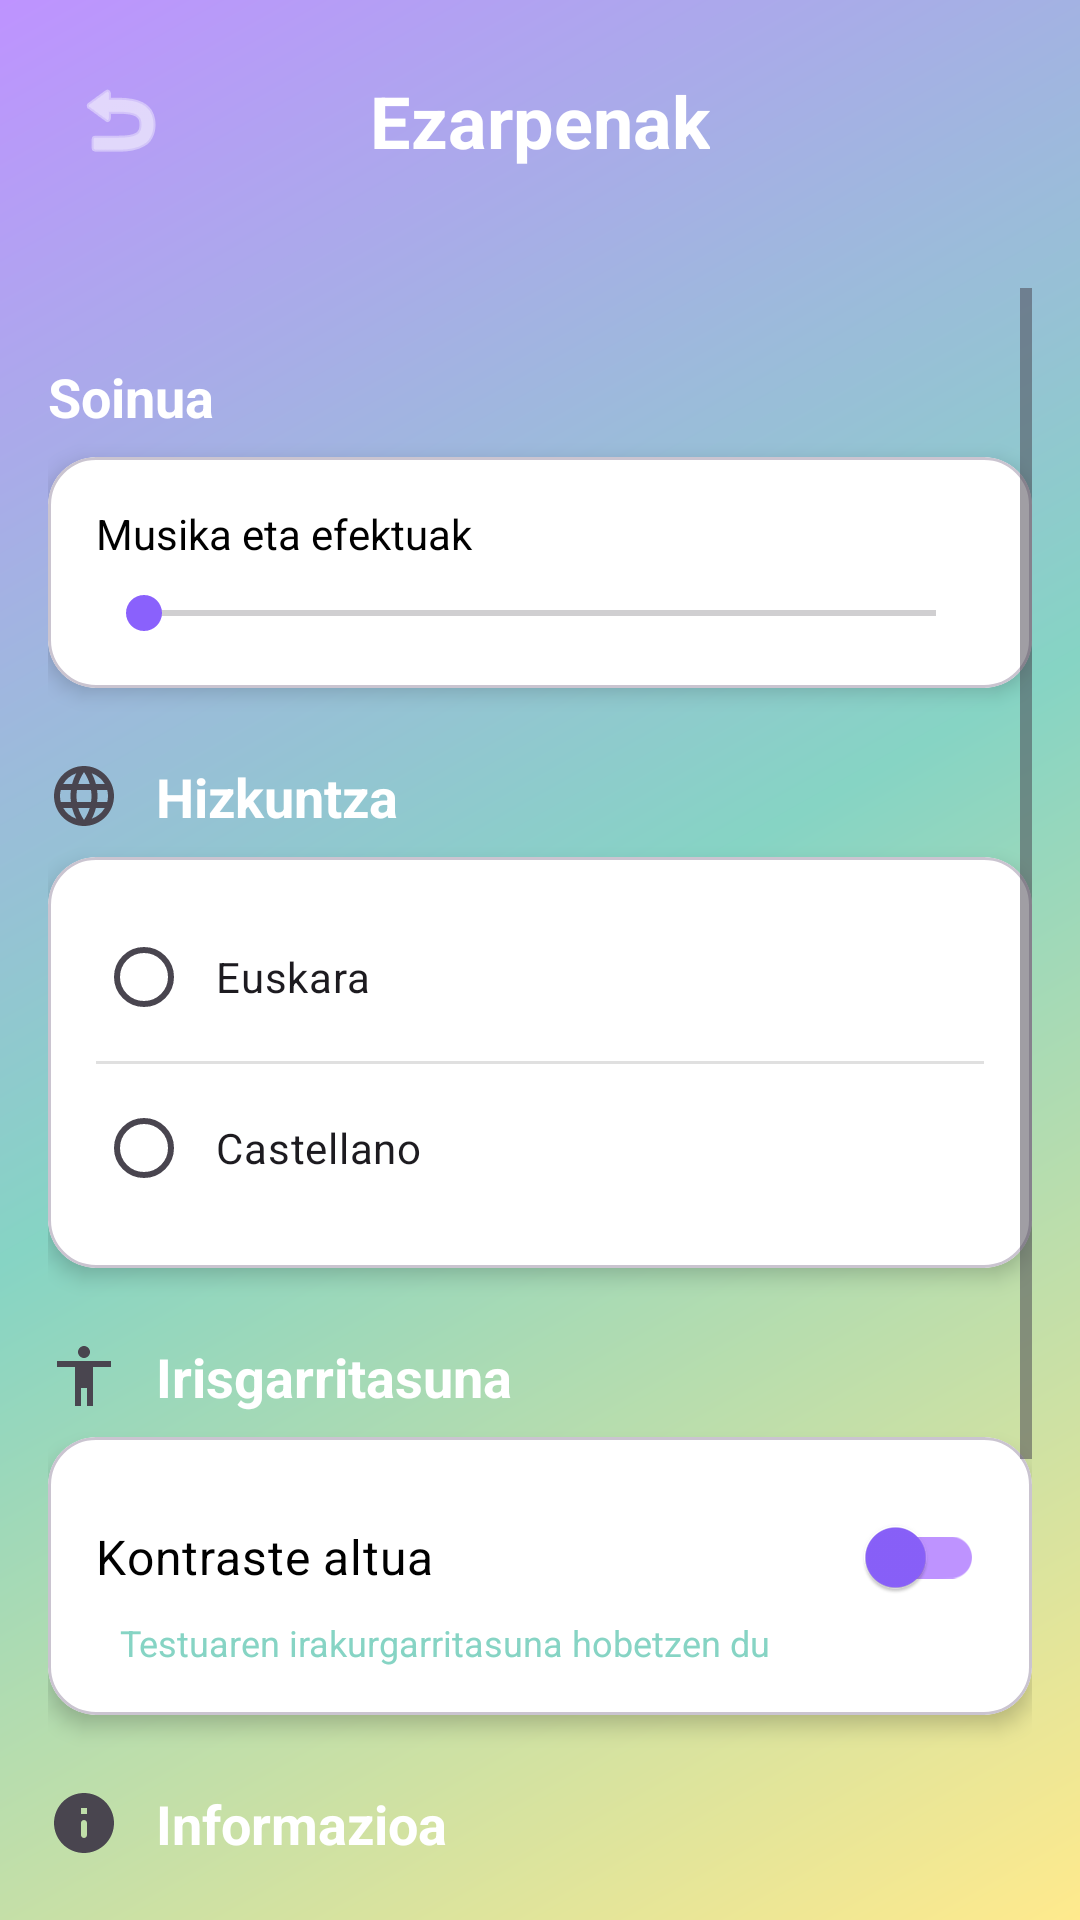

Produce the Android XML layout that renders to this screen, including the resource entries it uses.
<!-- AndroidManifest.xml: activity theme Theme.MentxuApp -->
<!-- res/layout/activity_settings.xml -->
<?xml version="1.0" encoding="utf-8"?>
<androidx.constraintlayout.widget.ConstraintLayout xmlns:android="http://schemas.android.com/apk/res/android"
    xmlns:app="http://schemas.android.com/apk/res-auto"
    xmlns:tools="http://schemas.android.com/tools"
    android:layout_width="match_parent"
    android:layout_height="match_parent"
    android:background="@drawable/gradient_premium"
    tools:context=".SettingsActivity">

    
    <androidx.constraintlayout.widget.ConstraintLayout
        android:id="@+id/headerLayout"
        android:layout_width="match_parent"
        android:layout_height="wrap_content"
        android:padding="16dp"
        app:layout_constraintTop_toTopOf="parent">

        <ImageButton
            android:id="@+id/btnBack"
            android:layout_width="48dp"
            android:layout_height="48dp"
            android:background="?attr/selectableItemBackgroundBorderless"
            android:src="@android:drawable/ic_menu_revert"
            app:tint="@android:color/white"
            app:layout_constraintStart_toStartOf="parent"
            app:layout_constraintTop_toTopOf="parent"
            app:layout_constraintBottom_toBottomOf="parent" />

        <TextView
            android:layout_width="wrap_content"
            android:layout_height="wrap_content"
            android:text="@string/ajustes"
            android:textColor="@android:color/white"
            android:textSize="24sp"
            android:textStyle="bold"
            app:layout_constraintStart_toStartOf="parent"
            app:layout_constraintEnd_toEndOf="parent"
            app:layout_constraintTop_toTopOf="parent"
            app:layout_constraintBottom_toBottomOf="parent" />

    </androidx.constraintlayout.widget.ConstraintLayout>

    
    <ScrollView
        android:layout_width="0dp"
        android:layout_height="0dp"
        android:padding="16dp"
        app:layout_constraintTop_toBottomOf="@+id/headerLayout"
        app:layout_constraintBottom_toBottomOf="parent"
        app:layout_constraintStart_toStartOf="parent"
        app:layout_constraintEnd_toEndOf="parent">

        <LinearLayout
            android:layout_width="match_parent"
            android:layout_height="wrap_content"
            android:orientation="vertical"
            android:paddingBottom="32dp">

            
            <TextView
                style="@style/SettingsSectionTitle"
                android:drawableStart="@drawable/ic_volume_up_24"
                android:text="@string/ajustes_volumen" />

            <com.google.android.material.card.MaterialCardView
                style="@style/SettingsCard">

                <LinearLayout
                    android:layout_width="match_parent"
                    android:layout_height="wrap_content"
                    android:orientation="vertical"
                    android:padding="16dp">

                    <TextView
                        android:layout_width="match_parent"
                        android:layout_height="wrap_content"
                        android:text="@string/ajustes_volumen_musica"
                        android:textColor="@color/black"
                        android:textSize="14sp" />

                    <SeekBar
                        android:id="@+id/volumeSeekBar"
                        android:layout_width="match_parent"
                        android:layout_height="wrap_content"
                        android:layout_marginTop="8dp"
                        android:progressTint="@color/purple"
                        android:thumbTint="@color/purple" />

                </LinearLayout>

            </com.google.android.material.card.MaterialCardView>

            
            <TextView
                style="@style/SettingsSectionTitle"
                android:drawableStart="@drawable/ic_language_24"
                android:text="@string/ajustes_idioma" />

            <com.google.android.material.card.MaterialCardView
                style="@style/SettingsCard">

                <RadioGroup
                    android:id="@+id/rgLanguage"
                    android:layout_width="match_parent"
                    android:layout_height="wrap_content"
                    android:padding="16dp">

                    <RadioButton
                        android:id="@+id/rbEuskara"
                        android:layout_width="match_parent"
                        android:layout_height="wrap_content"
                        android:text="Euskara"
                        android:buttonTint="@color/purple"
                        android:padding="8dp" />

                    <View
                        android:layout_width="match_parent"
                        android:layout_height="1dp"
                        android:background="#E0E0E0"
                        android:layout_marginVertical="4dp"/>

                    <RadioButton
                        android:id="@+id/rbCastellano"
                        android:layout_width="match_parent"
                        android:layout_height="wrap_content"
                        android:text="Castellano"
                        android:buttonTint="@color/purple"
                        android:padding="8dp" />

                </RadioGroup>

            </com.google.android.material.card.MaterialCardView>

            
            <TextView
                style="@style/SettingsSectionTitle"
                android:drawableStart="@drawable/ic_accessibility_24"
                android:text="@string/ajustes_accesibilidad" />

            <com.google.android.material.card.MaterialCardView
                style="@style/SettingsCard">

                <LinearLayout
                    android:layout_width="match_parent"
                    android:layout_height="wrap_content"
                    android:orientation="vertical"
                    android:padding="16dp">

                    <com.google.android.material.switchmaterial.SwitchMaterial
                        android:id="@+id/switchHighContrast"
                        android:layout_width="match_parent"
                        android:layout_height="wrap_content"
                        android:text="@string/accesibilidad_alto_contraste"
                        android:textColor="@color/black"
                        android:textSize="16sp"
                        app:thumbTint="@color/purple"
                        app:trackTint="@color/lavender" />
                        
                    <TextView
                        android:layout_width="match_parent"
                        android:layout_height="wrap_content"
                        android:text="@string/accesibilidad_alto_contraste_desc"
                        android:textSize="12sp"
                        android:textColor="@color/texto_secundario"
                        android:paddingStart="8dp" 
                        android:layout_marginTop="-4dp"/>

                </LinearLayout>

            </com.google.android.material.card.MaterialCardView>

            
            <TextView
                style="@style/SettingsSectionTitle"
                android:drawableStart="@drawable/ic_info_24"
                android:text="@string/ajustes_info" />

            <com.google.android.material.card.MaterialCardView
                style="@style/SettingsCard">

                <LinearLayout
                    android:layout_width="match_parent"
                    android:layout_height="wrap_content"
                    android:orientation="vertical">

                    <TextView
                        android:id="@+id/btnDesarrolladores"
                        android:layout_width="match_parent"
                        android:layout_height="wrap_content"
                        android:background="?attr/selectableItemBackground"
                        android:padding="16dp"
                        android:text="@string/creditos_desarrolladores"
                        android:textColor="@color/black"
                        android:textSize="16sp"
                        android:drawableEnd="@android:drawable/ic_media_play"
                        android:drawableTint="@color/texto_secundario"/>

                    <View
                        android:layout_width="match_parent"
                        android:layout_height="1dp"
                        android:background="#E0E0E0" />

                    <TextView
                        android:id="@+id/btnAyudaGeneral"
                        android:layout_width="match_parent"
                        android:layout_height="wrap_content"
                        android:background="?attr/selectableItemBackground"
                        android:padding="16dp"
                        android:text="@string/ayuda"
                        android:textColor="@color/black"
                        android:textSize="16sp" 
                        android:drawableEnd="@android:drawable/ic_media_play"
                        android:drawableTint="@color/texto_secundario"/>

                </LinearLayout>

            </com.google.android.material.card.MaterialCardView>
            
            <TextView
                android:layout_width="match_parent"
                android:layout_height="wrap_content"
                android:text="MentxuApp v1.0.0"
                android:gravity="center"
                android:textColor="#CCFFFFFF"
                android:layout_marginTop="32dp"
                android:textSize="12sp"/>

        </LinearLayout>
    </ScrollView>

</androidx.constraintlayout.widget.ConstraintLayout>
<!-- resources referenced by this layout -->
<resources>
  <color name="black">#FF000000</color>
  <color name="lavender">#BE93FF</color>
  <color name="purple">#8A61FC</color>
  <color name="texto_secundario">#86d4c4</color>
  <!-- drawable gradient_premium (drawable) -->
  <?xml version="1.0" encoding="utf-8"?>
  <shape xmlns:android="http://schemas.android.com/apk/res/android">
      <gradient
          android:startColor="@color/yellow"
          android:centerColor="@color/blue_green"
          android:endColor="@color/lavender"
          android:angle="135"/>
  </shape>
  <!-- drawable ic_accessibility_24 (drawable) -->
  <vector xmlns:android="http://schemas.android.com/apk/res/android"
      android:width="24dp"
      android:height="24dp"
      android:viewportWidth="24"
      android:viewportHeight="24"
      android:tint="?attr/colorControlNormal">
    <path
        android:fillColor="@android:color/white"
        android:pathData="M12,2c1.1,0 2,0.9 2,2s-0.9,2 -2,2 -2,-0.9 -2,-2 0.9,-2 2,-2zm9,7h-6v13h-2v-6h-2v6H9V9H3V7h18v2z"/>
  </vector>
  <!-- drawable ic_info_24 (drawable) -->
  <vector xmlns:android="http://schemas.android.com/apk/res/android"
      android:width="24dp"
      android:height="24dp"
      android:viewportWidth="24"
      android:viewportHeight="24"
      android:tint="?attr/colorControlNormal">
    <path
        android:fillColor="@android:color/white"
        android:pathData="M12,2C6.48,2 2,6.48 2,12s4.48,10 10,10 10,-4.48 10,-10S17.52,2 12,2zm0,15c-0.55,0 -1,-0.45 -1,-1v-4c0,-0.55 0.45,-1 1,-1s1,0.45 1,1v4c0,0.55 -0.45,1 -1,1zm1,-8h-2V7h2v2z"/>
  </vector>
  <string name="accesibilidad_alto_contraste">Kontraste altua</string>
  <string name="accesibilidad_alto_contraste_desc">Testuaren irakurgarritasuna hobetzen du</string>
  <string name="ajustes">Ezarpenak</string>
  <string name="ajustes_accesibilidad">Irisgarritasuna</string>
  <string name="ajustes_idioma">Hizkuntza</string>
  <string name="ajustes_info">Informazioa</string>
  <string name="ajustes_volumen">Soinua</string>
  <string name="ajustes_volumen_musica">Musika eta efektuak</string>
  <string name="ayuda">Laguntza</string>
  <string name="creditos_desarrolladores">Garatzaileak</string>
  <style name="SettingsCard">
          <item name="android:layout_width">match_parent</item>
          <item name="android:layout_height">wrap_content</item>
          <item name="cardCornerRadius">16dp</item>
          <item name="cardElevation">4dp</item>
          <item name="cardBackgroundColor">@color/white</item>
          <item name="contentPadding">0dp</item>
      </style>
  <style name="SettingsSectionTitle">
          <item name="android:layout_width">match_parent</item>
          <item name="android:layout_height">wrap_content</item>
          <item name="android:textColor">@color/white</item>
          <item name="android:textSize">18sp</item>
          <item name="android:textStyle">bold</item>
          <item name="android:drawablePadding">12dp</item>
          <item name="android:layout_marginTop">24dp</item>
          <item name="android:layout_marginBottom">8dp</item>
          <item name="android:gravity">center_vertical</item>
      </style>
  <style name="Theme.MentxuApp" parent="Theme.Material3.DayNight.NoActionBar">
          
          
          
      </style>
  <color name="yellow">#ffea8d</color>
  <color name="blue_green">#86d4c4</color>
  <color name="white">#FFFFFFFF</color>
</resources>
